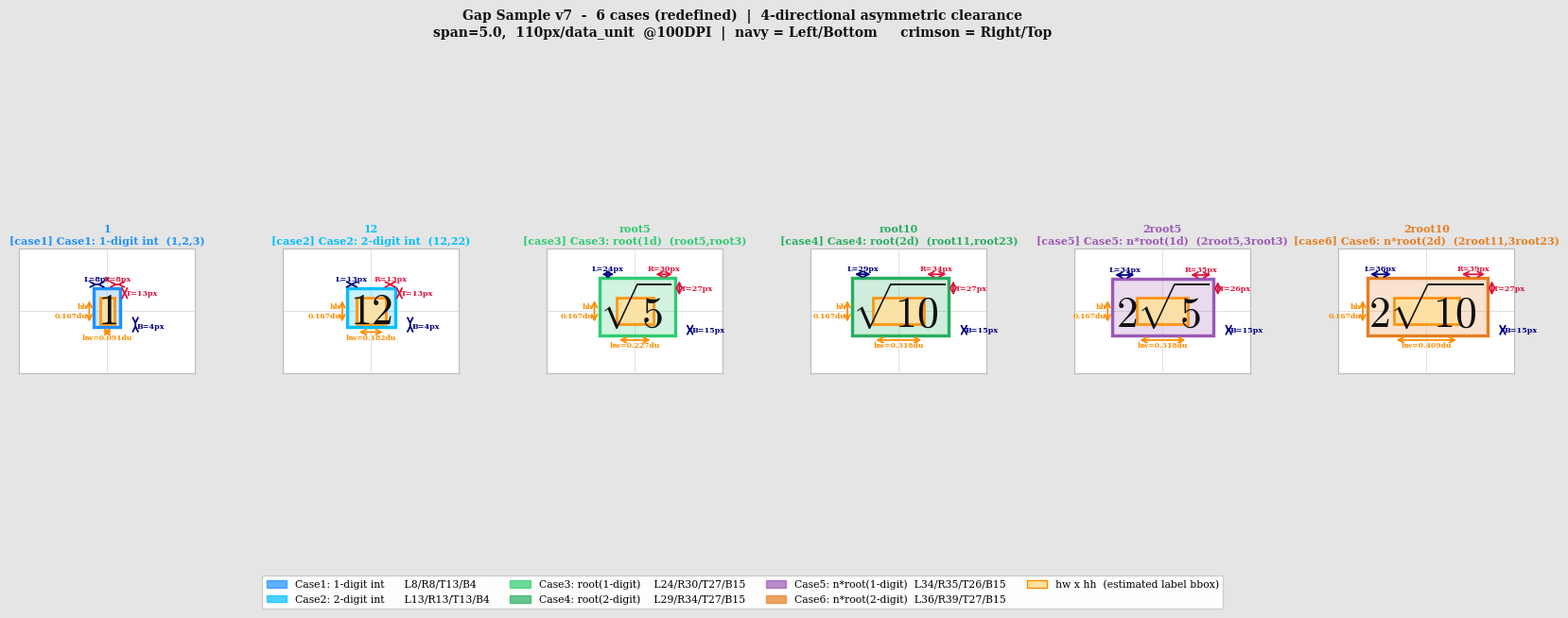

The script that saved this image:
"""
gap_sample_visual6.py - 6 cases (REDEFINED), all text English
Case definitions (new):
  case1: 1-digit integer  (1, 2, 3)
  case2: 2-digit integer  (12, 22)
  case3: root(1-digit)    (root5, root3)
  case4: root(2-digit)    (root11, root23)
  case5: n*root(1-digit)  (2root5, 3root3)
  case6: n*root(2-digit)  (2root11, 3root23)
"""
import re
import matplotlib.pyplot as plt
import matplotlib.patches as patches
from matplotlib.patches import Patch

plt.rcParams.update({'mathtext.fontset': 'cm', 'font.family': 'serif', 'text.usetex': False})

SFONT = 24
FIG_S = 5.5
SPAN  = 5.0
PX    = (FIG_S / SPAN) * 100   # 110 px/data_unit @100DPI

def label_char_count(s):
    nsqrt = s.count(r'\sqrt')
    t = re.sub(r'\\[a-zA-Z]+', '', s)
    t = re.sub(r'[\$\{\}]', '', t).strip()
    return max(1, len(t) + nsqrt * 1.5)

def hw_hh(latex):
    nc = label_char_count(latex)
    hw = (SFONT * 0.60 * nc / 72.0) * SPAN / FIG_S / 2.0
    hh = (SFONT * 1.10        / 72.0) * SPAN / FIG_S / 2.0
    return nc, hw, hh

# ── Case definitions (NEW numbering, unit: px) ────────────────────────────────
CASE_CFG = {
    'case1': dict(L=8,  R=8,  T=13, B=4,
                  color='#1E90FF',
                  desc='Case1: 1-digit int  (1,2,3)'),
    'case2': dict(L=13, R=13, T=13, B=4,
                  color='#00BFFF',
                  desc='Case2: 2-digit int  (12,22)'),
    'case3': dict(L=24, R=30, T=27, B=15,
                  color='#2ECC71',
                  desc='Case3: root(1d)  (root5,root3)'),
    'case4': dict(L=29, R=34, T=27, B=15,
                  color='#27AE60',
                  desc='Case4: root(2d)  (root11,root23)'),
    'case5': dict(L=34, R=35, T=26, B=15,
                  color='#9B59B6',
                  desc='Case5: n*root(1d)  (2root5,3root3)'),
    'case6': dict(L=36, R=39, T=27, B=15,
                  color='#E67E22',
                  desc='Case6: n*root(2d)  (2root11,3root23)'),
}

# ── Representative labels ─────────────────────────────────────────────────────
LABELS = [
    ('$1$',            '1',        'case1'),
    ('$12$',           '12',       'case2'),
    ('$\\sqrt{5}$',    'root5',    'case3'),
    ('$\\sqrt{10}$',   'root10',   'case4'),
    ('$2\\sqrt{5}$',   '2root5',   'case5'),
    ('$2\\sqrt{10}$',  '2root10',  'case6'),
]

rows = []
for latex, name, ck in LABELS:
    nc, hw, hh = hw_hh(latex)
    cfg = CASE_CFG[ck]
    rows.append(dict(
        latex=latex, name=name, case=ck, cfg=cfg, nc=nc, hw=hw, hh=hh,
        EL=hw + cfg['L'] / PX, ER=hw + cfg['R'] / PX,
        ET=hh + cfg['T'] / PX, EB=hh + cfg['B'] / PX,
    ))

# ── Print table ───────────────────────────────────────────────────────────────
print(f"\n{'Label':<10} {'Case':<7} {'nc':>4} {'hw(du)':>7} {'hh(du)':>7} "
      f"{'EL':>6} {'ER':>6} {'ET':>6} {'EB':>6}")
print("-"*65)
for r in rows:
    print(f"{r['name']:<10} {r['case']:<7} {r['nc']:>4.1f} "
          f"{r['hw']:>7.3f} {r['hh']:>7.3f} "
          f"{r['EL']:>6.3f} {r['ER']:>6.3f} {r['ET']:>6.3f} {r['EB']:>6.3f}")
print(f"\nScale: {PX:.0f} px/data_unit  @100DPI, span={SPAN}")

# ── Visualization ─────────────────────────────────────────────────────────────
n = len(rows)
PANEL_W = 3.4
VIEW_X  = 1.10
VIEW_Y  = 0.78

ratio       = (PANEL_W / (2 * VIEW_X)) / (FIG_S / SPAN)
render_font = max(7, int(SFONT * ratio))

fig, axes = plt.subplots(1, n, figsize=(PANEL_W * n, 6.6), facecolor='#E5E5E5')
fig.subplots_adjust(wspace=0.50, top=0.84, bottom=0.13)

AR = dict(arrowstyle='<->', lw=1.3)
TX = dict(fontsize=5.8, fontweight='bold')

for i, r in enumerate(rows):
    ax = axes[i]
    ax.set_facecolor('white')
    ax.set_xlim(-VIEW_X, VIEW_X)
    ax.set_ylim(-VIEW_Y, VIEW_Y)
    ax.set_aspect('equal')

    hw, hh = r['hw'], r['hh']
    EL, ER, ET, EB = r['EL'], r['ER'], r['ET'], r['EB']
    col = r['cfg']['color']
    cfg = r['cfg']

    # ① Excl box (filled + border)
    ax.add_patch(patches.Rectangle((-EL,-EB), EL+ER, EB+ET,
        facecolor=col, edgecolor=col, linewidth=2.4, alpha=0.22, zorder=1))
    ax.add_patch(patches.Rectangle((-EL,-EB), EL+ER, EB+ET,
        facecolor='none', edgecolor=col, linewidth=2.4, zorder=3))

    # ② hw×hh orange box
    ax.add_patch(patches.Rectangle((-hw,-hh), 2*hw, 2*hh,
        facecolor='#FFE0A0', edgecolor='darkorange', linewidth=2.0, alpha=0.90, zorder=2))

    # ③ Label text
    ax.text(0, 0, r['latex'], ha='center', va='center',
            fontsize=render_font, zorder=5, color='#111')
    ax.axhline(0, color='#ccc', lw=0.4, zorder=0)
    ax.axvline(0, color='#ccc', lw=0.4, zorder=0)
    ax.set_title(f"{r['name']}\n[{r['case']}] {cfg['desc']}",
                 fontsize=8.0, fontweight='bold', pad=4, color=col)

    # ── Top arrows: clr_L (navy) | clr_R (crimson) ───────────────────────────
    ya = ET + 0.050
    ax.annotate('', xy=(-hw,ya), xytext=(-EL,ya), arrowprops=dict(**AR, color='navy'))
    ax.text((-EL-hw)/2, ya+0.020, f'L={cfg["L"]}px',
            ha='center', va='bottom', color='navy', **TX)
    ax.annotate('', xy=(ER,ya), xytext=(hw,ya), arrowprops=dict(**AR, color='crimson'))
    ax.text((hw+ER)/2, ya+0.020, f'R={cfg["R"]}px',
            ha='center', va='bottom', color='crimson', **TX)

    # ── Right arrows: clr_T (crimson) | clr_B (navy) ─────────────────────────
    xT = ER + 0.055
    xB = ER + 0.190
    ax.annotate('', xy=(xT,ET), xytext=(xT,hh), arrowprops=dict(**AR, color='crimson'))
    ax.text(xT+0.018, (hh+ET)/2, f'T={cfg["T"]}px',
            ha='left', va='center', color='crimson', **TX)
    ax.annotate('', xy=(xB,-hh), xytext=(xB,-EB), arrowprops=dict(**AR, color='navy'))
    ax.text(xB+0.018, -(hh+EB)/2, f'B={cfg["B"]}px',
            ha='left', va='center', color='navy', **TX)

    # ── hw/hh dimension lines (orange) ───────────────────────────────────────
    yh = -EB - 0.058
    ax.annotate('', xy=(hw,yh), xytext=(-hw,yh), arrowprops=dict(**AR, color='darkorange'))
    ax.text(0, yh-0.022, f'hw={hw:.3f}du',
            ha='center', va='top', color='darkorange', fontsize=5.5, fontweight='bold')

    xhh = -EL - 0.060
    ax.annotate('', xy=(xhh,hh), xytext=(xhh,-hh), arrowprops=dict(**AR, color='darkorange'))
    ax.text(xhh-0.018, 0, f'hh\n{hh:.3f}du',
            ha='right', va='center', color='darkorange', fontsize=5.5, fontweight='bold')

    ax.set_xticks([]); ax.set_yticks([])
    for sp in ax.spines.values():
        sp.set_edgecolor('#bbb')

# ── Legend ────────────────────────────────────────────────────────────────────
fig.legend(handles=[
    Patch(facecolor='#1E90FF', edgecolor='#1E90FF', alpha=0.7,
          label='Case1: 1-digit int      L8/R8/T13/B4'),
    Patch(facecolor='#00BFFF', edgecolor='#00BFFF', alpha=0.7,
          label='Case2: 2-digit int      L13/R13/T13/B4'),
    Patch(facecolor='#2ECC71', edgecolor='#2ECC71', alpha=0.7,
          label='Case3: root(1-digit)    L24/R30/T27/B15'),
    Patch(facecolor='#27AE60', edgecolor='#27AE60', alpha=0.7,
          label='Case4: root(2-digit)    L29/R34/T27/B15'),
    Patch(facecolor='#9B59B6', edgecolor='#9B59B6', alpha=0.7,
          label='Case5: n*root(1-digit)  L34/R35/T26/B15'),
    Patch(facecolor='#E67E22', edgecolor='#E67E22', alpha=0.7,
          label='Case6: n*root(2-digit)  L36/R39/T27/B15'),
    Patch(facecolor='#FFE0A0', edgecolor='darkorange',
          label='hw x hh  (estimated label bbox)'),
], loc='lower center', ncol=4, fontsize=7.8,
   framealpha=0.95, bbox_to_anchor=(0.5, 0.00))

fig.suptitle(
    'Gap Sample v7  -  6 cases (redefined)  |  4-directional asymmetric clearance\n'
    f'span={SPAN},  {PX:.0f}px/data_unit  @100DPI  |  '
    'navy = Left/Bottom     crimson = Right/Top',
    fontsize=10, fontweight='bold', y=0.97, color='#111'
)

OUT = r'C:\Users\user\Documents\삼각비 게임1\triangles4\gap_sample_visual7.png'
plt.savefig(OUT, dpi=130, bbox_inches='tight')
plt.close()
print(f"\nSaved -> {OUT}")
